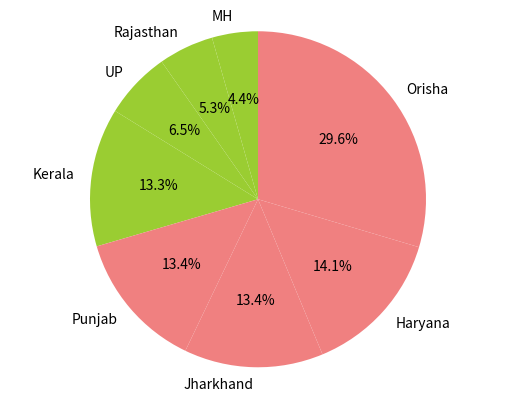

Reproduce this figure in Python.
import matplotlib.pyplot as plt
import pandas as pd
from operator import add

States=['MH','Rajasthan','UP','Kerala','Punjab','Jharkhand','Haryana','Orisha']
May=[28078,17067,12670,19765,18566,5700,3450,2300]
June=[39678,13456,19654,10879,12009,9100,8700,7800]

#find total cases in each state
total=list(map(add,May,June))
#print(total)

d={'State':States}
df=pd.DataFrame(d,index=total)

df1=df.sort_index()
#print(df1)

colors = ['yellowgreen','yellowgreen','yellowgreen','yellowgreen','lightcoral','lightcoral','lightcoral','lightcoral']
plt.pie(df1.index,labels=df['State'],shadow=False,startangle=90,colors=colors,autopct='%1.1f%%')
plt.axis('equal')
plt.show()
